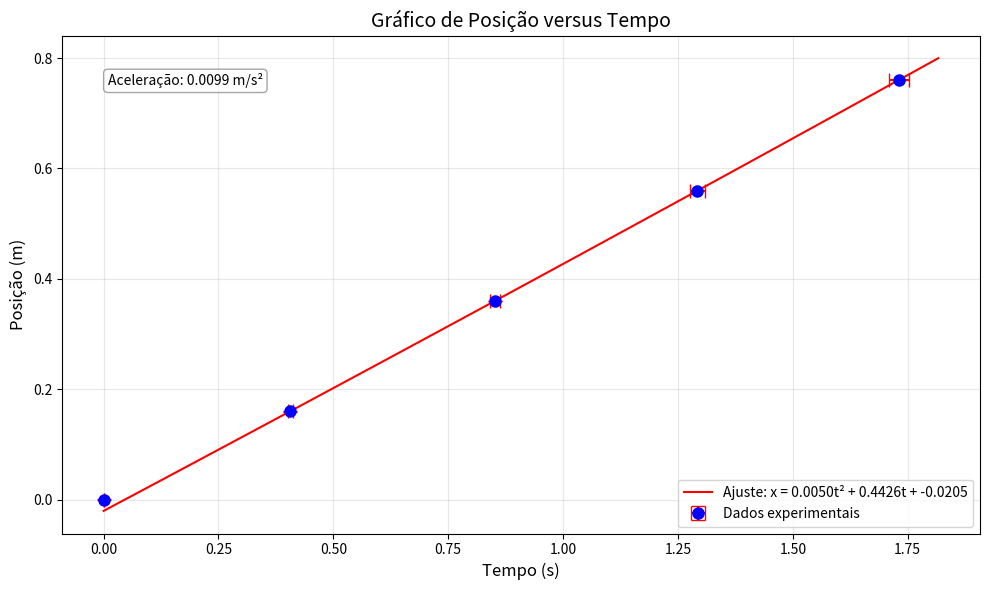
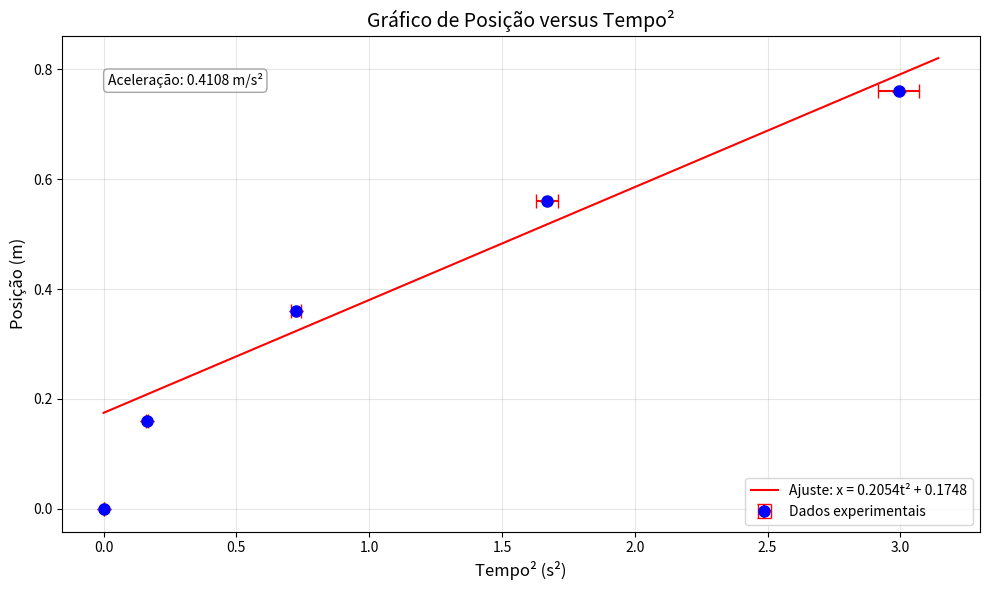

Write the Python code that produced these figures, in order.
import pandas as pd
import matplotlib.pyplot as plt
import numpy as np
from math import sqrt

# Dados da tabela
distancias_cm = [0, 16, 36, 56, 76]  # em cm
distancias_m = [d/100 for d in distancias_cm]  # conversão para metros

# Incerteza tipo B para distância: 0.5 mm = 0.0005 m
incerteza_B_distancia_m = 0.0005  # em metros

# Tempos de cada medição (em segundos)
tempos = [
    # t1, t2, t3, t4, t5, t6, t7, t8, t9, t10, t11, t12, t13, t14, t15, t16, t17, t18, t19, t20
    [0, 0, 0, 0, 0, 0, 0, 0, 0, 0, 0, 0, 0, 0, 0, 0, 0, 0, 0, 0],  # 0 cm
    [0.42115, 0.43745, 0.41475, 0.39485, 0.38555, 0.4135, 0.37245, 0.4061, 0.38105, 0.3884, 0.37985, 0.4397, 0.399, 0.45135, 0.4089, 0.38975, 0.3714, 0.44395, 0.4156, 0.3998],  # 16 cm
    [0.8835, 0.919, 0.8698, 0.82915, 0.81035, 0.86605, 0.78325, 0.85255, 0.8014, 0.8171, 0.79815, 0.921, 0.83915, 0.9455, 0.8597, 0.8198, 0.7805, 0.9311, 0.87245, 0.84055],  # 36 cm
    [1.3405, 1.39235, 1.3188, 1.2572, 1.23175, 1.30925, 1.1892, 1.292, 1.2168, 1.2403, 1.2116, 1.39405, 1.27425, 1.43135, 1.30515, 1.24475, 1.1851, 1.41095, 1.32485, 1.27575],  # 56 cm
    [1.79395, 1.86105, 1.7655, 1.6839, 1.65275, 1.7486, 1.5928, 1.72855, 1.6304, 1.6606, 1.6222, 1.8645, 1.7069, 1.91235, 1.7486, 1.6684, 1.5881, 1.8899, 1.77535, 1.70655]   # 76 cm
]

# Função para calcular a média
def calcular_media(valores):
    return sum(valores) / len(valores)

# Função para calcular o desvio padrão
def calcular_desvio_padrao(valores):
    media = calcular_media(valores)
    soma_quadrados = sum((x - media) ** 2 for x in valores)
    return sqrt(soma_quadrados / (len(valores) - 1))

# Função para calcular o desvio padrão da média (incerteza tipo A)
def calcular_desvio_padrao_media(valores):
    return calcular_desvio_padrao(valores) / sqrt(len(valores))

# Função para combinar incertezas tipo A e B
def combinar_incertezas(incerteza_A, incerteza_B):
    return sqrt(incerteza_A**2 + incerteza_B**2)

# Calcular média e incerteza dos tempos para cada distância
medias_tempos = []
incertezas_totais_tempos = []

for i in range(len(distancias_cm)):
    media = calcular_media(tempos[i])
    incerteza_A = calcular_desvio_padrao_media(tempos[i])
    incerteza_total = combinar_incertezas(incerteza_A, 0.00005)  # 0.00005 é a incerteza tipo B do tempo
    
    medias_tempos.append(media)
    incertezas_totais_tempos.append(incerteza_total)

# Criar um DataFrame com os resultados
dados = {
    'x(m)': distancias_m,
    'δx(m)': [incerteza_B_distancia_m] * len(distancias_m),
    't(s)': medias_tempos,
    'δt(s)': incertezas_totais_tempos
}

df = pd.DataFrame(dados)

# Mostrar os dados da tabela
print("Dados para o gráfico:")
print(df)

# Plotar o gráfico de x versus t com barras de erro
plt.figure(figsize=(10, 6))
plt.errorbar(df['t(s)'], df['x(m)'], 
             xerr=df['δt(s)'], yerr=df['δx(m)'],
             fmt='o', markersize=8, color='blue', 
             ecolor='red', capsize=5, label='Dados experimentais')

# Ajustar uma curva teórica (para MRUV: x = (1/2)at²)
def ajuste_polinomial(x, y):
    # Para um MRUV, ajustamos uma parábola: x = x0 + v0*t + (1/2)a*t²
    # Como x0 = 0 e assumindo v0 = 0, temos x = (1/2)a*t²
    coefs = np.polyfit(x, y, 2)
    return coefs

# Removendo o ponto t=0, x=0 para o ajuste (pode ser problemático)
t_para_ajuste = df['t(s)'].values[1:]  # excluindo o primeiro ponto
x_para_ajuste = df['x(m)'].values[1:]  # excluindo o primeiro ponto

coefs = ajuste_polinomial(t_para_ajuste, x_para_ajuste)
a, b, c = coefs

# Criar uma função para a curva teórica
def curva_teorica(t, a, b, c):
    return a*t**2 + b*t + c

# Gerar pontos para a curva suave
t_curva = np.linspace(0, max(df['t(s)'])*1.05, 100)
x_curva = curva_teorica(t_curva, a, b, c)

# Plotar a curva teórica
plt.plot(t_curva, x_curva, 'r-', label=f'Ajuste: x = {a:.4f}t² + {b:.4f}t + {c:.4f}')

# Calcular a aceleração
aceleracao = 2 * a
print(f"\nAceleração calculada: {aceleracao:.4f} m/s²")

# Adicionar rótulos e título
plt.xlabel('Tempo (s)', fontsize=12)
plt.ylabel('Posição (m)', fontsize=12)
plt.title('Gráfico de Posição versus Tempo', fontsize=14)
plt.grid(True, alpha=0.3)
plt.legend()

# Adicionar informações do ajuste no gráfico
plt.annotate(f'Aceleração: {aceleracao:.4f} m/s²', 
             xy=(0.05, 0.9), xycoords='axes fraction',
             bbox=dict(boxstyle="round,pad=0.3", fc="white", ec="gray", alpha=0.7))

# Salvar o gráfico
plt.savefig('grafico_posicao_vs_tempo.png', dpi=300, bbox_inches='tight')
print("Gráfico salvo como 'grafico_posicao_vs_tempo.png'")

# Mostrar o gráfico
plt.tight_layout()
plt.show()

# Também vamos fazer o gráfico de x versus t²
plt.figure(figsize=(10, 6))

# Calcular t² e sua incerteza
t_quadrado = [t**2 for t in df['t(s)']]
# A propagação de incerteza para t² é: δ(t²) = 2t·δt
delta_t_quadrado = [2*t*dt for t, dt in zip(df['t(s)'], df['δt(s)'])]

# Plotar x versus t² com barras de erro
plt.errorbar(t_quadrado, df['x(m)'], 
             xerr=delta_t_quadrado, yerr=df['δx(m)'],
             fmt='o', markersize=8, color='blue', 
             ecolor='red', capsize=5, label='Dados experimentais')

# Ajustar uma reta para x versus t²
# Para MRUV, esperamos x = (1/2)a·t², ou seja, x é linearmente proporcional a t²
def ajuste_linear(x, y):
    # Ajustando uma reta: y = mx + b
    slope, intercept = np.polyfit(x, y, 1)
    return slope, intercept

# Excluindo o ponto (0,0) para o ajuste linear
t2_para_ajuste = t_quadrado[1:]
x_para_ajuste = df['x(m)'].values[1:]

slope, intercept = ajuste_linear(t2_para_ajuste, x_para_ajuste)

# Gerar pontos para a reta de ajuste
t2_curva = np.linspace(0, max(t_quadrado)*1.05, 100)
x_curva = slope*t2_curva + intercept

# Plotar a reta de ajuste
plt.plot(t2_curva, x_curva, 'r-', label=f'Ajuste: x = {slope:.4f}t² + {intercept:.4f}')

# Calcular a aceleração a partir do coeficiente angular
aceleracao_linear = 2 * slope
print(f"\nAceleração calculada (do ajuste linear x vs t²): {aceleracao_linear:.4f} m/s²")

# Adicionar rótulos e título
plt.xlabel('Tempo² (s²)', fontsize=12)
plt.ylabel('Posição (m)', fontsize=12)
plt.title('Gráfico de Posição versus Tempo²', fontsize=14)
plt.grid(True, alpha=0.3)
plt.legend()

# Adicionar informações do ajuste no gráfico
plt.annotate(f'Aceleração: {aceleracao_linear:.4f} m/s²', 
             xy=(0.05, 0.9), xycoords='axes fraction',
             bbox=dict(boxstyle="round,pad=0.3", fc="white", ec="gray", alpha=0.7))

# Salvar o gráfico
plt.savefig('grafico_posicao_vs_tempo_quadrado.png', dpi=300, bbox_inches='tight')
print("Gráfico salvo como 'grafico_posicao_vs_tempo_quadrado.png'")

# Mostrar o gráfico
plt.tight_layout()
plt.show()